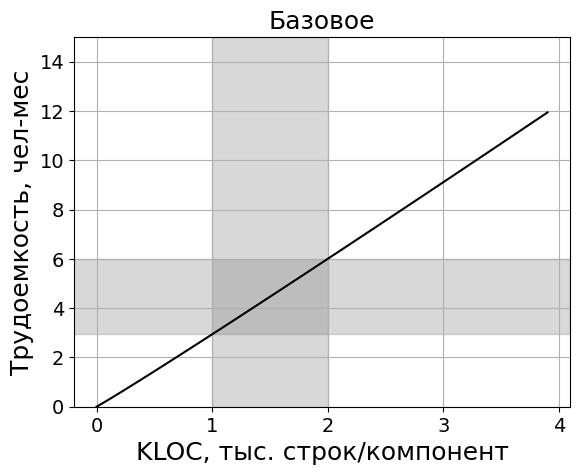

Write Python code to recreate this figure.
# -*- coding: utf-8 -*-

import numpy as np

import matplotlib as matplotlib
matplotlib.use('agg')

import matplotlib.pyplot as plt

def f1(t):
    return 2.94 * np.power(t, 1.03) #dob komp v shablon

matplotlib.rcdefaults()
matplotlib.rcParams['font.family'] = 'fantasy'
matplotlib.rcParams['font.fantasy'] = 'Times New Roman', 'Ubuntu','Arial','Tahoma','Calibri'

t1 = np.arange(0.0, 4.0, 0.1)

x_begin = 1
x_end = 2
y_lim = 15

plt.figure(1)
plt.title(u"Базовое", fontsize=18)
plt.xlabel(u"KLOC, тыс. строк/компонент", fontsize=18)
plt.ylabel(u"Трудоемкость, чел-мес", fontsize=18)

plt.tick_params(axis='x', labelsize=14)
plt.tick_params(axis='y', labelsize=14)

plt.plot(t1, f1(t1), 'k')
plt.ylim((0,y_lim))
plt.axvspan(x_begin, x_end, color='grey', alpha=0.3)
plt.axhspan(f1(x_begin), f1(x_end), color='grey', alpha=0.3)
plt.grid()


plt.savefig('base.png')
